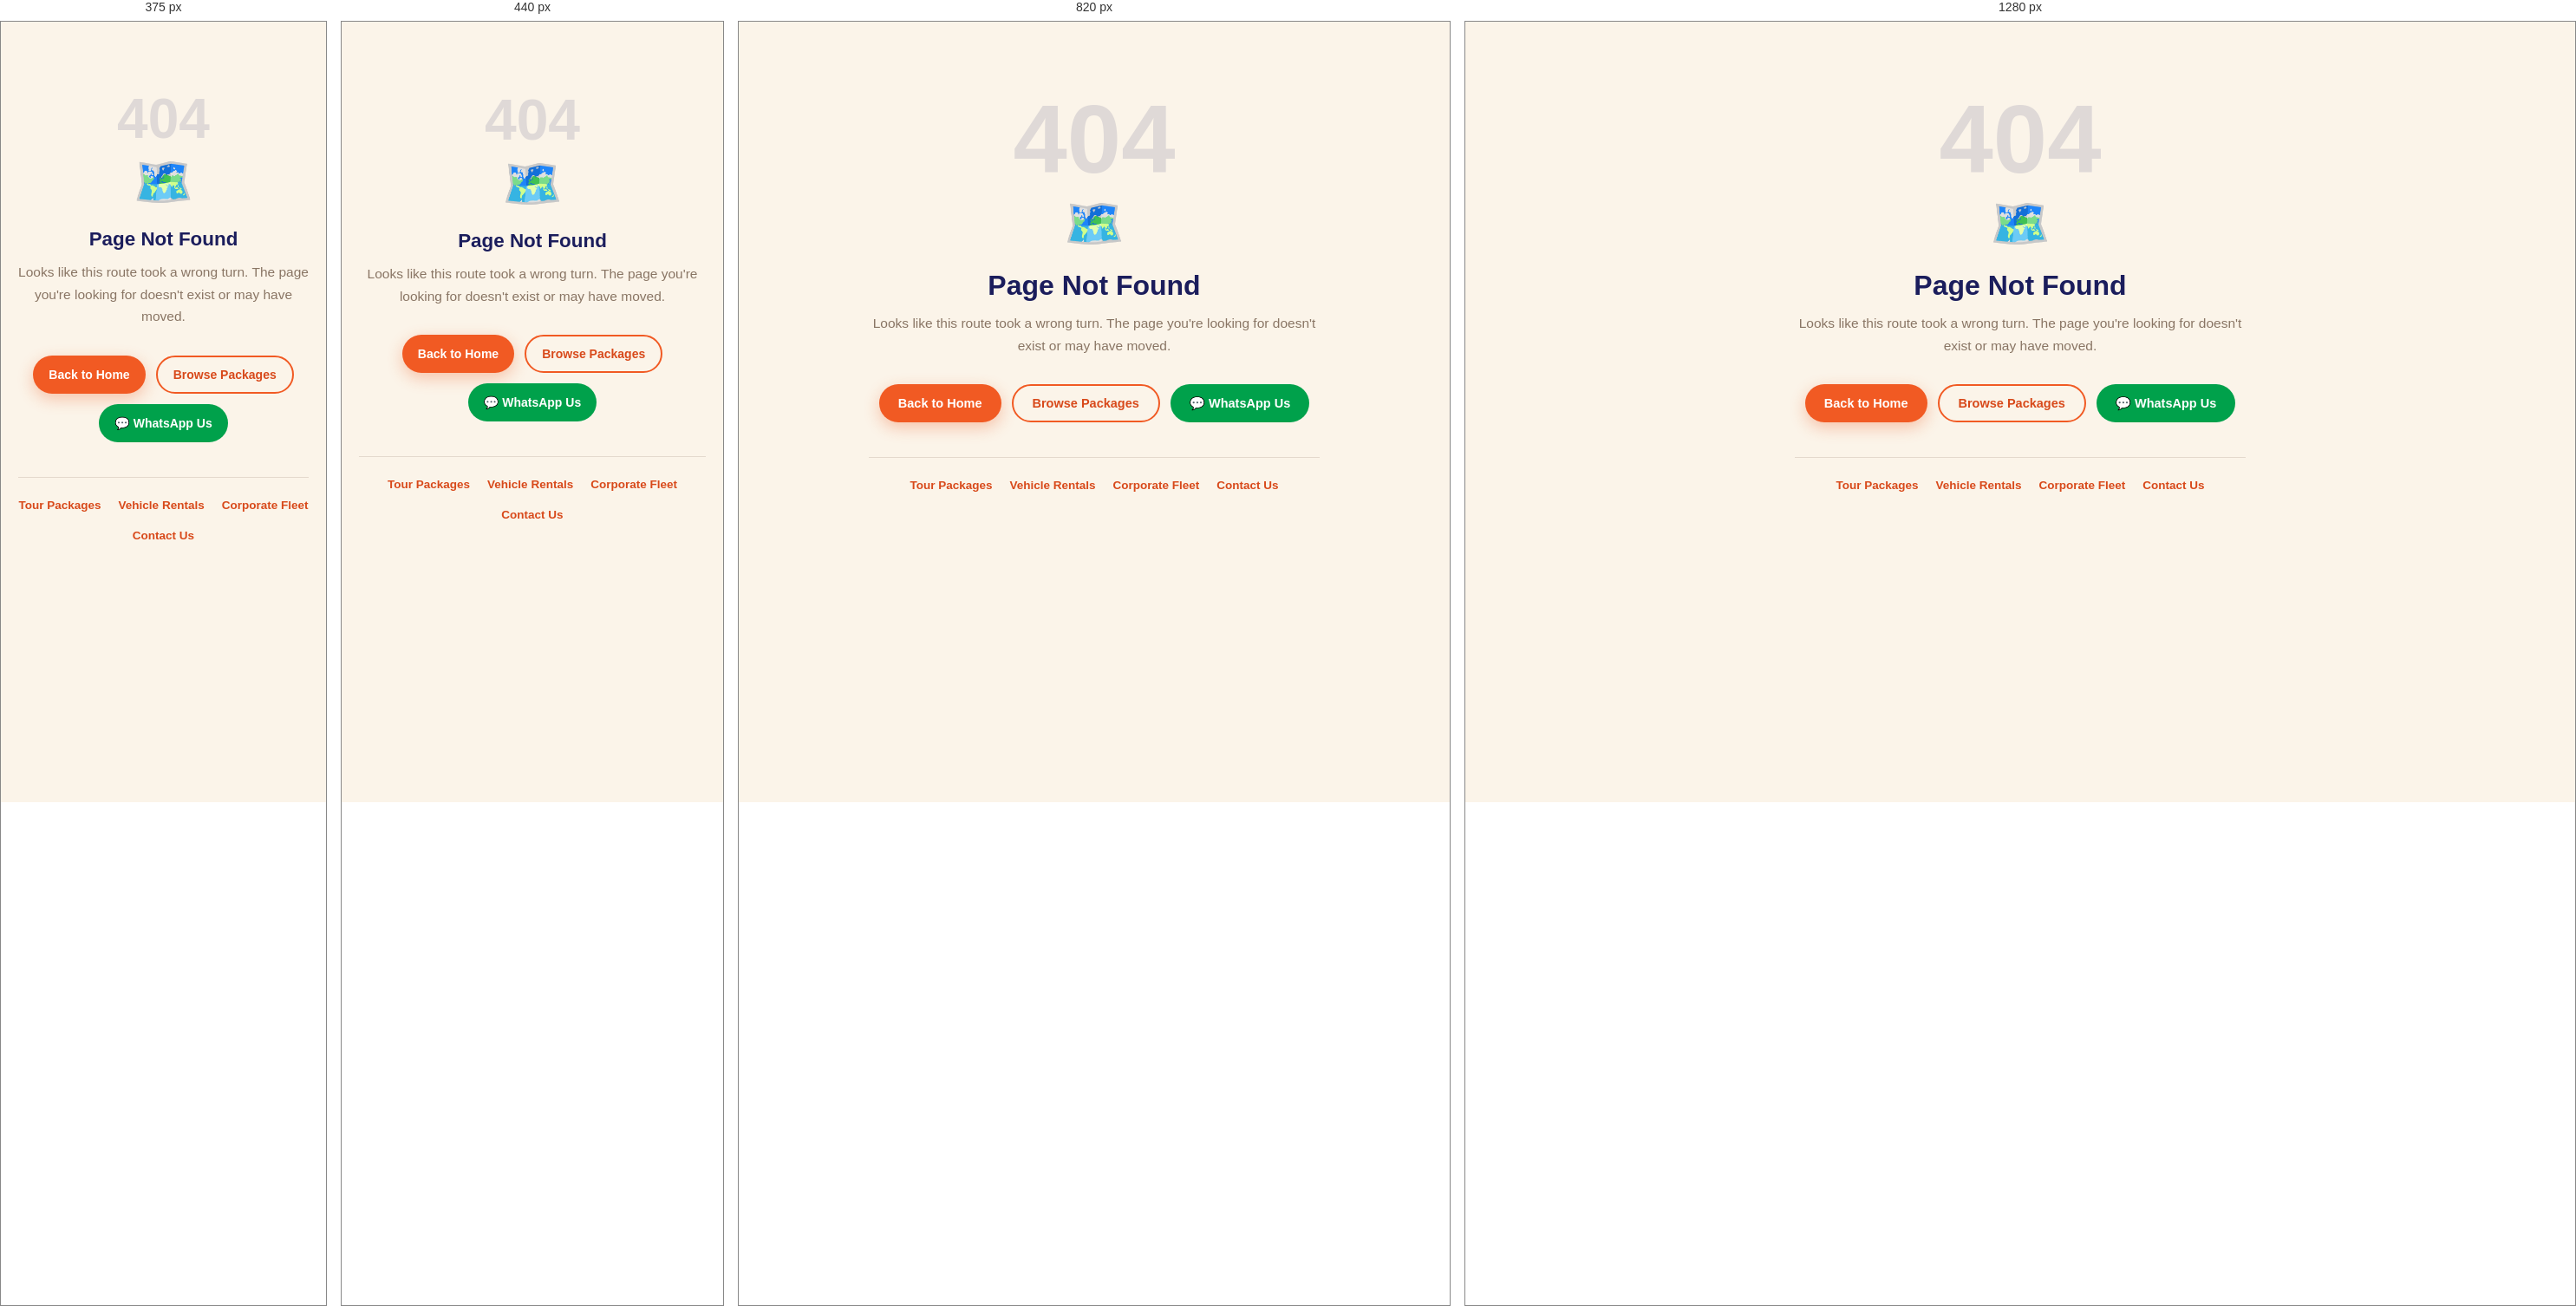
Rendered at 375 px, 440 px, 820 px and 1280 px, left to right.

<!-- file: 404.html -->
<!DOCTYPE html>
<html lang="en">
<head>
<meta charset="utf-8">
<meta name="viewport" content="width=device-width, initial-scale=1">
<title>Page Not Found — Avadhut Tours</title>
<meta name="description" content="The page you're looking for doesn't exist. Browse our tour packages or contact Avadhut Tours.">
<link rel="icon" type="image/png" href="/assets/logo/avadhut-emblem.png">
<link rel="preconnect" href="https://fonts.googleapis.com">
<link rel="preconnect" href="https://fonts.gstatic.com" crossorigin>
<link rel="stylesheet" href="style.css">
<script src="components.js"></script>
<style>
  .err-section {
    min-height: 60vh;
    display: flex;
    align-items: center;
    justify-content: center;
    padding: 80px 20px;
    text-align: center;
  }
  .err-inner {
    max-width: 520px;
  }
  .err-code {
    font-family: var(--font-display);
    font-size: clamp(4rem, 15vw, 7rem);
    font-weight: 900;
    color: var(--at-navy-700, #1B1D5C);
    line-height: 1;
    margin: 0 0 8px;
    opacity: .12;
  }
  .err-icon {
    font-size: 56px;
    margin-bottom: 20px;
    display: block;
  }
  .err-title {
    font-family: var(--font-display);
    font-size: clamp(1.4rem, 4vw, 2rem);
    font-weight: 800;
    color: var(--at-navy-700, #1B1D5C);
    margin: 0 0 12px;
  }
  .err-sub {
    font-size: 15.5px;
    color: var(--text-muted, #6b7280);
    line-height: 1.65;
    margin: 0 0 32px;
  }
  .err-btns {
    display: flex;
    gap: 12px;
    justify-content: center;
    flex-wrap: wrap;
    margin-bottom: 40px;
  }
  .err-links {
    display: flex;
    gap: 20px;
    justify-content: center;
    flex-wrap: wrap;
    border-top: 1px solid var(--at-stone-200, #e5e7eb);
    padding-top: 24px;
  }
  .err-links a {
    font-size: 13.5px;
    color: var(--at-saffron-600, #b45309);
    text-decoration: none;
    font-weight: 600;
  }
  .err-links a:hover { text-decoration: underline; }
</style>
</head>
<body>
<site-header></site-header>
<main>
<section class="err-section">
  <div class="err-inner">
    <div class="err-code">404</div>
    <span class="err-icon">🗺️</span>
    <h1 class="err-title">Page Not Found</h1>
    <p class="err-sub">Looks like this route took a wrong turn. The page you're looking for doesn't exist or may have moved.</p>
    <div class="err-btns">
      <a href="index.html" class="btn btn-primary">Back to Home</a>
      <a href="packages.html" class="btn btn-outline">Browse Packages</a>
      <a href="https://wa.me/918390922322?text=Hi%2C%20I%20was%20looking%20for%20something%20on%20your%20website%20and%20couldn%27t%20find%20it." class="btn btn-whatsapp" target="_blank" rel="noopener noreferrer">💬 WhatsApp Us</a>
    </div>
    <div class="err-links">
      <a href="packages.html">Tour Packages</a>
      <a href="rentals.html">Vehicle Rentals</a>
      <a href="fleet.html">Corporate Fleet</a>
      <a href="about.html#contact">Contact Us</a>
    </div>
  </div>
</section>
</main>
<site-footer></site-footer>
</body>
</html>


/* @media block from style.css */
@media(max-width:600px){.section{padding:24px 0}}

/* @media block from style.css */
@media(max-width:600px){.sec-hdr{margin-bottom:14px}.sec-hdr-left h2{font-size:1.25rem;line-height:1.2}.sec-hdr-left .eyebrow{margin-bottom:3px}}

/* @media block from style.css */
@media(max-width:900px){.dest-info-grid,.dest-info-grid.lengths-grid{grid-template-columns:repeat(2,1fr)}}

/* @media block from style.css */
@media(max-width:560px){.dest-info-grid,.dest-info-grid.lengths-grid,.dest-food-list{grid-template-columns:1fr}}

/* @media block from style.css */
@media(max-width:900px){.fleet-why-grid{grid-template-columns:repeat(2,1fr)}}

/* @media block from style.css */
@media(max-width:600px){.fleet-why-grid{grid-template-columns:1fr}}

/* @media block from style.css */
@media(max-width:900px){
  .nav-links,.nav-dropdown{display:none}
  .nav-hamburger{display:flex}
  .nav-right .btn-outline{display:none}
  .nav-call-mobile{display:flex}
  .nav-enquire-mobile{display:flex}
  .grid-3{grid-template-columns:repeat(2,1fr)}
  .why-grid{grid-template-columns:repeat(2,1fr)}
  .incl-grid{grid-template-columns:repeat(3,1fr)}
  .deals-grid{grid-template-columns:1fr}
  .rental-layout{grid-template-columns:1fr;gap:28px}
  .rental-vehicles{grid-template-columns:repeat(3,1fr)}
  .footer-grid{grid-template-columns:1fr 1fr;gap:22px}
  .ft-brand-col{grid-column:1/-1}
  .enquiry-grid{grid-template-columns:1fr}
  .sec-hdr{flex-direction:column;align-items:flex-start;gap:5px}
  .fleet-svc-grid{grid-template-columns:repeat(2,1fr)}
  .about-stats-grid{grid-template-columns:1fr 1fr}
  .about-layout{grid-template-columns:1fr;gap:24px}
  .search-wrap{margin-top:10px}
  .search-box{grid-template-columns:1fr 1fr;gap:10px;margin:0;border-radius:12px}
  .search-box button{grid-column:1/-1;width:100%}
  .trust-inner{justify-content:center;gap:8px 18px}
  .trust-div{display:none}
}

/* @media block from style.css */
@media(max-width:600px){
  /* Mobile: same horizontal logo, enhanced sizing */
  .nav-inner{height:68px;gap:8px;padding:0 12px}
  .nav-logo img{height:50px;max-height:50px;max-width:230px}
  .nav-enquire{display:none}  /* Enquire CTA is in hamburger drawer footer */
  .nav-right{flex:0 0 auto;gap:6px}
  .nav-right .btn-primary{padding:8px 14px;font-size:12.5px}
  .hero{display:block;height:auto}
  .hero-bg{display:block;position:relative;inset:auto;height:56vw;min-height:200px;max-height:340px;overflow:hidden}
  .hero-bg img{display:block;position:static;width:100%;height:100%;object-fit:cover}
  .hero-scrim{display:none}
  .hero-content{position:relative;padding:18px 14px 22px;background:var(--at-brown-800)}
  .hero-title{font-size:clamp(1.7rem,6.5vw,2.2rem);margin-bottom:10px;max-width:none;min-height:2.4em}
  .hero-eyebrow{margin-bottom:6px}
  .hero-trust{gap:6px 14px;margin-bottom:14px}
  .hero-eyebrow{font-size:10px;color:var(--at-marigold-300)}
  .hero-title{font-size:1.85rem;color:#fff}
  .hero-btns{flex-direction:column;gap:10px;margin-top:18px}
  .hero-btns .btn{width:100%;justify-content:center;padding:14px 20px;font-size:15px;min-height:48px}
  .search-wrap{margin-top:0}
  .seg-strip{overflow-x:hidden}
  .custom-opts-grid{grid-template-columns:1fr!important}
  .fleet-teaser-grid{grid-template-columns:1fr!important;gap:24px!important}
  .search-box{border-radius:0;box-shadow:0 4px 16px rgba(42,27,18,.12);overflow:hidden}
  .search-box button{width:100%;padding:14px;min-height:48px}
  .sf{min-width:0}
  .sf select,.sf input{font-size:16px;padding:12px 14px;width:100%}
  .trust-inner{display:grid;grid-template-columns:1fr 1fr;gap:9px;padding:0 14px}
  .trust-item{font-size:12px}
  .seg-chips{padding:0 14px 2px}
  .seg-chip{padding:10px 16px;font-size:13px;min-height:42px}
  .container{padding:0 14px}
  .section{padding:26px 0}
  .deals-wrap{padding:22px 0}
  .grid-3,.vehicle-grid,.deals-grid{grid-template-columns:1fr}
  .why-grid{grid-template-columns:1fr 1fr;gap:8px}
  .why-card{padding:12px 12px;display:grid;grid-template-columns:auto 1fr;gap:10px;align-items:start;border-radius:10px}
  .why-card .why-ico,.why-card .why-icon{width:32px;height:32px;font-size:17px;margin-bottom:0;grid-row:span 2;border-radius:8px}
  .why-card .why-title,.why-card h3{font-size:12.5px;font-weight:800;line-height:1.2;margin:0 0 2px}
  .why-card .why-text,.why-card p{font-size:11.5px;line-height:1.45;grid-column:2}
  .incl-grid{grid-template-columns:repeat(2,1fr)}
  .footer-grid{grid-template-columns:1fr 1fr}
  .ft-brand-col{grid-column:1/-1}
  .ft-logo-wrap{padding:10px 12px;margin-bottom:12px}
  .ft-logo{height:36px;width:auto}
  .svc-duo{grid-template-columns:1fr}
  .form-row{grid-template-columns:1fr;gap:0}
  .form-field{margin-bottom:10px}
  .form-field input,.form-field select,.form-field textarea{font-size:16px;padding:12px 14px}
  .enquiry-form{padding:20px 14px}
  .btn{min-height:44px;padding:12px 18px;font-size:14px}
  .contact-bar{flex-direction:column;gap:10px}
  .contact-bar .btn{width:100%;justify-content:center}
  footer{padding:30px 0 14px}
  .filter-bar-section{padding:10px 0}
  .filter-meta-row{flex-direction:column;align-items:flex-start;gap:8px}
  .filter-sort{width:100%;justify-content:space-between}
  .region-chips{width:100%}
  .tc-body{padding:14px 20px 18px}
  .tc-actions{flex-direction:row;gap:6px}
  .tc-actions .btn{flex:1;font-size:12px!important;padding:7px 10px!important;min-height:40px!important;width:auto}
  .footer-bottom{flex-direction:column;text-align:center;gap:4px}
  .wa-float{bottom:16px;right:16px;width:48px;height:48px}
  .fleet-svc-grid{grid-template-columns:1fr}
}

/* @media block from style.css */
@media(max-width:900px){
  .nav-links{display:none}
  .nav-burger{display:flex}
  .btn-outline-sm{display:none}
}

/* @media block from style.css */
@media(max-width:600px){
  .btn-whatsapp-sm{display:none}
}

/* @media block from style.css */
@media(max-width:600px){.page-hero{padding:32px 0 26px}}

/* @media block from style.css */
@media(max-width:900px){.filter-bar-section{top:56px}}

/* @media block from style.css */
@media(max-width:900px){.tour-grid{grid-template-columns:repeat(2,1fr)}}

/* @media block from style.css */
@media(max-width:600px){.tour-grid{grid-template-columns:1fr}}

/* @media block from style.css */
@media(max-width:900px){.vgrid{grid-template-columns:repeat(2,1fr)}}

/* @media block from style.css */
@media(max-width:600px){.vgrid{grid-template-columns:1fr}}

/* @media block from style.css */
@media(max-width:900px){.usecase-grid{grid-template-columns:repeat(2,1fr)}}

/* @media block from style.css */
@media(max-width:600px){.usecase-grid{grid-template-columns:1fr}}

/* @media block from style.css */
@media(max-width:900px){.enq-wrap{grid-template-columns:1fr}}

/* @media block from style.css */
@media(max-width:600px){.form-row{grid-template-columns:1fr}.enq-right .enq-form{padding:20px 14px}}

/* @media block from style.css */
@media(max-width:740px){
  /* Prevent iOS Safari auto-zoom on focus (requires >=16px) */
  .form-group input,.form-group select,.form-group textarea,
  .sf input,.sf select,
  .ft-newsletter-row input,
  .cmp-picker select{font-size:16px!important}
}

/* @media block from style.css */
@media(max-width:900px){
  .about-story-wrap{grid-template-columns:1fr}
  .about-stats{grid-template-columns:repeat(2,1fr)}
  .about-services-grid{grid-template-columns:1fr}
}

/* @media block from style.css */
@media(max-width:640px){
  .hero-services{flex-direction:column;gap:8px}
  .hero-svc-btn{flex:none;width:100%;padding:12px 14px}
}

/* @media block from style.css */
@media(max-width:900px){
  .diff-strip{padding:14px 0}
  .diff-inner{grid-template-columns:repeat(2,1fr);gap:8px;padding-left:14px;padding-right:14px}
  .diff-item{padding:10px 12px}
  .diff-item .diff-ico{width:32px;height:32px;font-size:18px}
  .diff-item strong{font-size:12.5px}
  .diff-item span{font-size:11px}
}

/* @media block from style.css */
@media(max-width:380px){
  .diff-inner{grid-template-columns:1fr}
}

/* @media block from style.css */
@media(max-width:600px){.hero-dots{bottom:auto;top:calc(min(56vw, 318px) - 22px)}}

/* @media block from style.css */
@media(max-width:380px){
  .nav-logo img{height:44px;max-height:44px;max-width:190px}
  .nav-inner{height:62px;padding:0 10px}
}

/* @media block from style.css */
@media(max-width:900px){.footer-inner{grid-template-columns:1fr 1fr;gap:22px}}

/* @media block from style.css */
@media(max-width:600px){.footer-inner{grid-template-columns:1fr}}

/* @media block from style.css */
@media(max-width:700px){.cta-inner{flex-direction:column;text-align:center}.cta-btns{justify-content:center}}

/* @media block from style.css */
@media(max-width:600px){
  .cta-band{padding:28px 0!important}
  .svc-duo{gap:14px}
  .svc-duo-card{padding:20px 18px;gap:10px;border-radius:14px}
  .seg-strip{padding:10px 0}
  .testi-grid{gap:10px!important}
  .why-grid{gap:10px}
  .deals-grid{gap:10px}
  .deals-wrap{padding:18px 0}
}

/* @media block from style.css */
@media(max-width:900px){#dest-grid{grid-template-columns:repeat(2,1fr)}}

/* @media block from style.css */
@media(max-width:500px){#dest-grid{grid-template-columns:repeat(1,1fr)}}